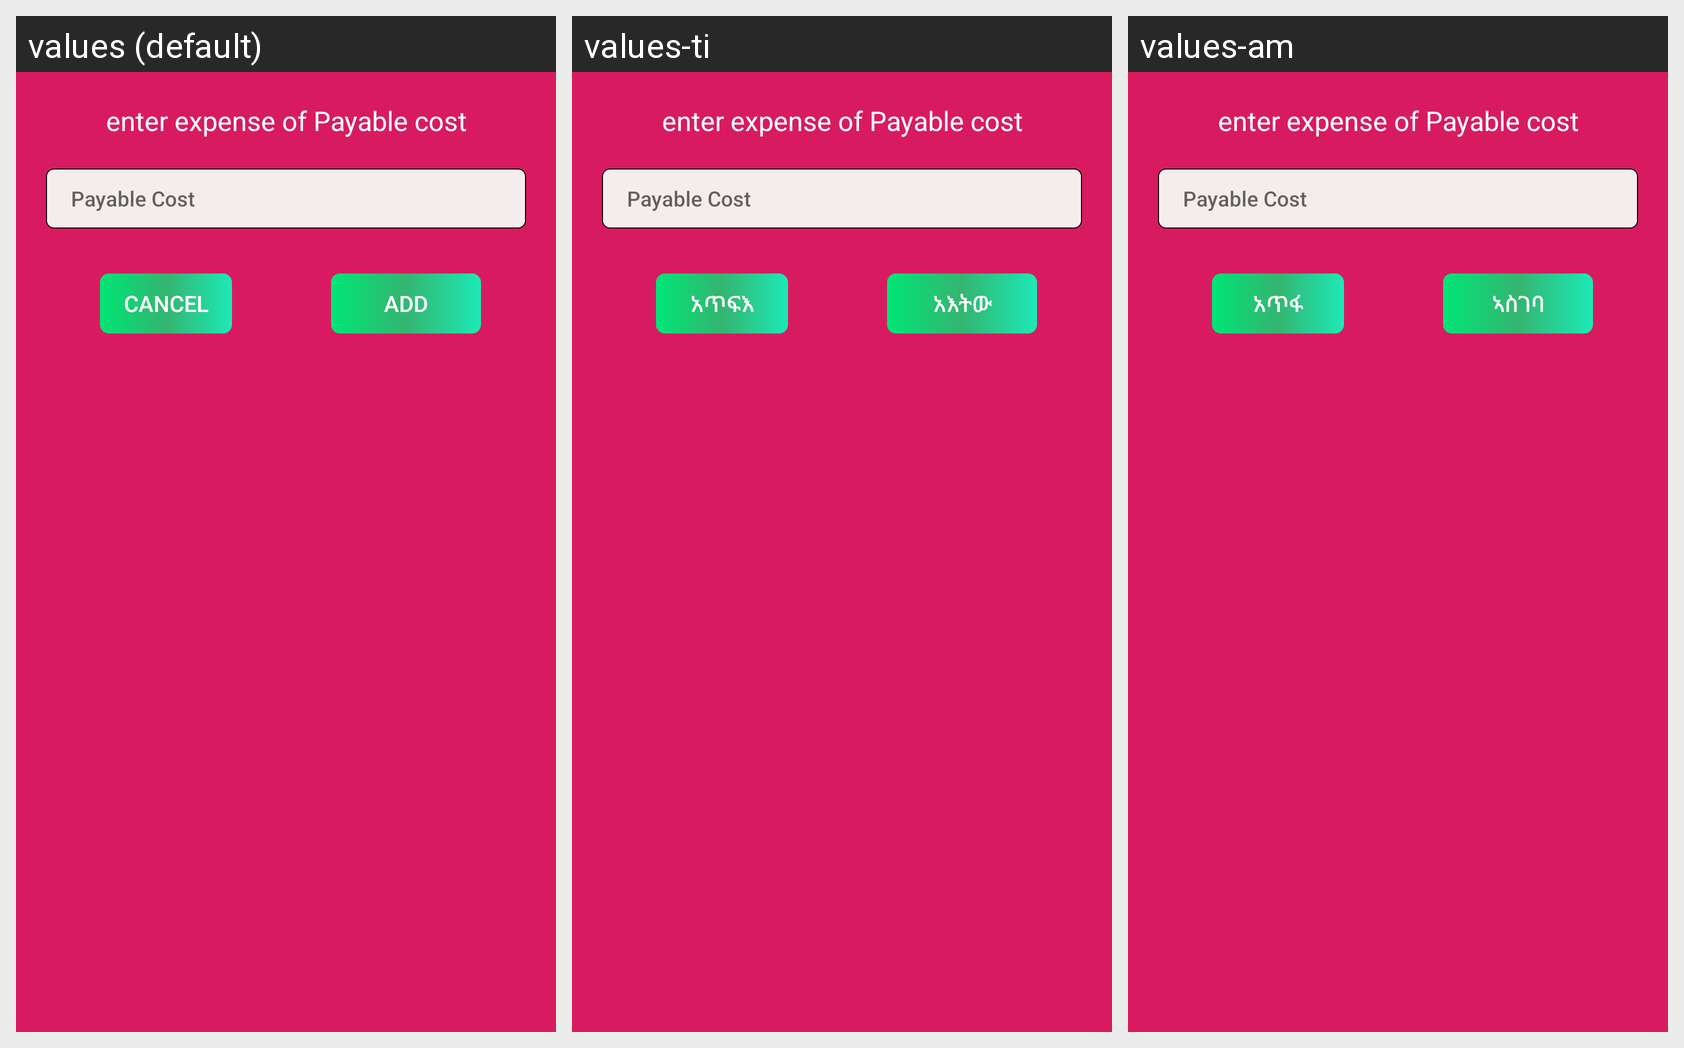

Here is an Android app screen in its default locale and in the app's own translations. Write out the translated-string differences for the strings that appear on this screen.
Android screen res/layout/foursheet.xml rendered under 3 locales, left to right: values (default), values-ti, values-am. Device: Nexus 5 (rendered at 1080×1920; each locale shown at half size, 540×960, under a caption strip naming it); theme rbstyle.
Strings drawn on this screen, with the default value and each locale's value (text and hints the layout hard-codes, and strings that could not be matched under every locale, appear in the picture but are not listed):

cancel
  values: Cancel
  values-ti: አጥፍእ
  values-am: አጥፋ

add
  values: Add
  values-ti: አእትው
  values-am: ኣስገባ
